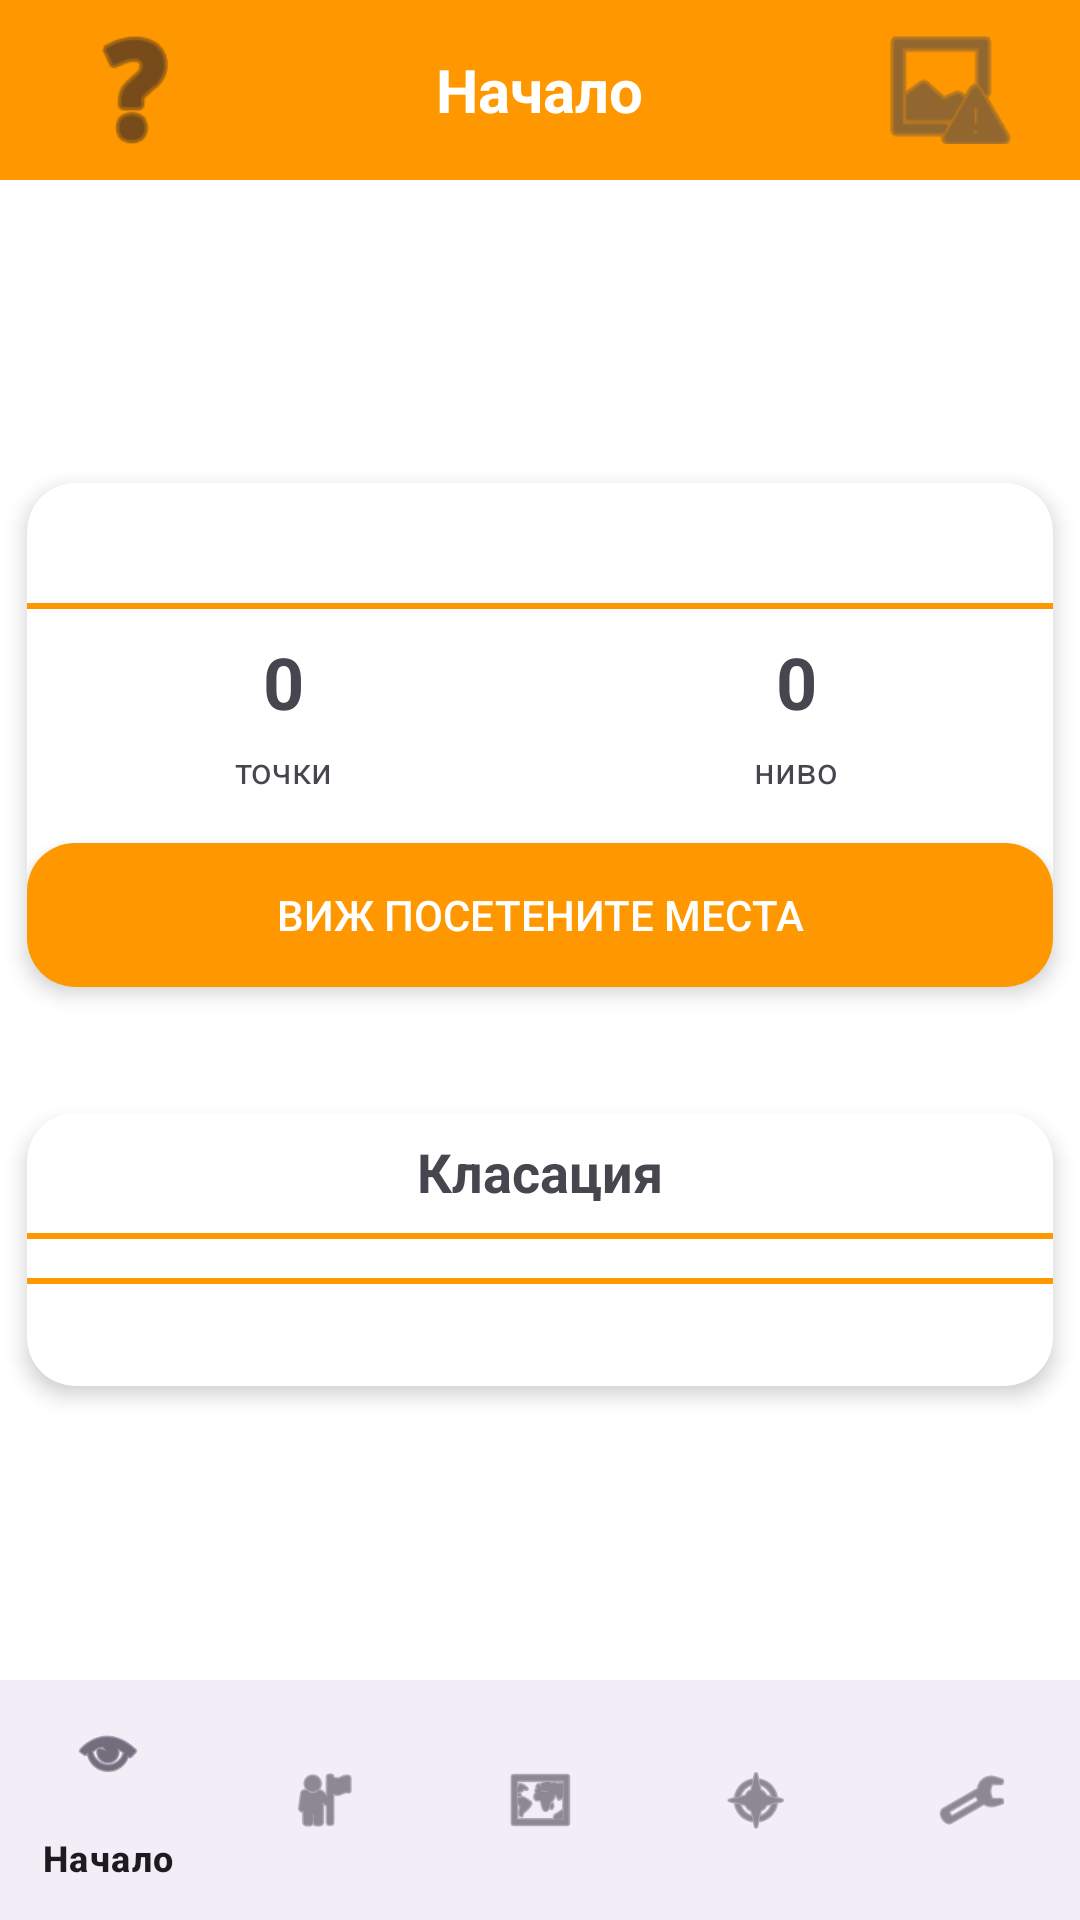

Android layout source for this screen:
<!-- AndroidManifest.xml: application theme Theme.Turisticheska_knizhka -->
<!-- res/layout/activity_home.xml -->
<?xml version="1.0" encoding="utf-8"?>
<RelativeLayout
    xmlns:android="http://schemas.android.com/apk/res/android"
    xmlns:app="http://schemas.android.com/apk/res-auto"
    android:layout_width="match_parent"
    android:layout_height="match_parent"
    android:background="@color/white">

    <com.google.android.material.bottomnavigation.BottomNavigationView
        android:id="@+id/top_menu"
        android:layout_width="match_parent"
        android:layout_height="60dp"
        app:itemIconSize="50dp"
        android:layout_alignParentTop="true"
        android:background="@color/orange"
        app:menu="@menu/top_menu">
        <LinearLayout
            android:layout_width="match_parent"
            android:layout_height="match_parent"
            android:gravity="center"
            android:orientation="vertical">

            <TextView
                android:layout_width="wrap_content"
                android:layout_height="wrap_content"
                android:text="Начало"
                android:textColor="@android:color/white"
                android:textSize="20sp"
                android:textStyle="bold" />
        </LinearLayout>
    </com.google.android.material.bottomnavigation.BottomNavigationView>

    <TextView
        android:id="@+id/textViewEmailValue"
        android:layout_width="wrap_content"
        android:layout_height="wrap_content"
        android:layout_centerHorizontal="true"
        android:layout_marginTop="90dp"
        android:gravity="center"
        android:text=""
        android:textColor="@android:color/black"
        android:textSize="18sp"
        android:textStyle="italic" />

    <androidx.cardview.widget.CardView
        android:id="@+id/cardView"
        android:layout_width="match_parent"
        android:layout_height="wrap_content"
        android:layout_marginTop="150dp"
        android:padding="16dp"
        app:cardCornerRadius="16dp"
        app:cardElevation="4dp"
        app:cardUseCompatPadding="true">

        <LinearLayout
            android:layout_width="match_parent"
            android:layout_height="wrap_content"
            android:orientation="horizontal"
            android:gravity="center_vertical">
            
            <TextView
                android:id="@+id/textViewPlacesCount"
                android:layout_width="match_parent"
                android:layout_height="wrap_content"
                android:gravity="center"
                android:text=""
                android:textSize="18sp"
                android:layout_marginTop="5dp"
                android:layout_centerHorizontal="true"
                android:textStyle="bold"/>
        </LinearLayout>

        
        <View
            android:layout_width="match_parent"
            android:layout_height="2dp"
            android:layout_marginTop="40dp"
            android:background="@color/orange"
            android:layout_below="@id/textViewPlacesCount" />

        
        <LinearLayout
            android:layout_width="match_parent"
            android:layout_height="wrap_content"
            android:orientation="horizontal"
            android:gravity="center_vertical">

            
            <LinearLayout
                android:layout_width="0dp"
                android:layout_height="wrap_content"
                android:layout_weight="1"
                android:orientation="vertical">

                <TextView
                    android:id="@+id/textViewPointsNumber"
                    android:layout_width="match_parent"
                    android:layout_height="wrap_content"
                    android:gravity="center"
                    android:text="0"
                    android:layout_marginTop="50dp"
                    android:textSize="24sp"
                    android:textStyle="bold" />

                <TextView
                    android:id="@+id/textViewPointsLabel"
                    android:layout_width="match_parent"
                    android:layout_height="wrap_content"
                    android:gravity="center"
                    android:layout_marginTop="5dp"
                    android:text="точки"
                    android:textSize="12sp" />
            </LinearLayout>

            
            <LinearLayout
                android:layout_width="0dp"
                android:layout_height="wrap_content"
                android:layout_weight="1"
                android:orientation="vertical">

                <TextView
                    android:id="@+id/textViewLevelNumber"
                    android:layout_width="match_parent"
                    android:layout_height="wrap_content"
                    android:gravity="center"
                    android:layout_marginTop="50dp"
                    android:text="0"
                    android:textSize="24sp"
                    android:textStyle="bold" />

                <TextView
                    android:id="@+id/textViewLevelLabel"
                    android:layout_width="match_parent"
                    android:layout_height="wrap_content"
                    android:gravity="center"
                    android:text="ниво"
                    android:layout_marginTop="5dp"
                    android:textSize="12sp" />
            </LinearLayout>
        </LinearLayout>

        
        <Button
            android:id="@+id/buttonListActivity"
            android:layout_width="match_parent"
            android:layout_height="wrap_content"
            android:layout_marginTop="120dp"
            app:backgroundTint="@null"
            android:background="@drawable/rounded_button_orange"
            android:textColor="@color/white"
            android:text="Виж посетените места"
            android:layout_below="@id/textViewPointsNumber"/>
    </androidx.cardview.widget.CardView>

    
    <androidx.cardview.widget.CardView
        android:id="@+id/secondCardView"
        android:layout_width="match_parent"
        android:layout_height="wrap_content"
        android:layout_below="@id/cardView"
        android:layout_marginTop="20dp"
        android:padding="16dp"
        app:cardCornerRadius="16dp"
        app:cardElevation="4dp"
        app:cardUseCompatPadding="true">

        <LinearLayout
            android:layout_width="match_parent"
            android:layout_height="wrap_content"
            android:orientation="horizontal"
            android:gravity="center_vertical">
            
            <TextView
                android:id="@+id/ranking"
                android:layout_width="match_parent"
                android:layout_height="wrap_content"
                android:gravity="center"
                android:text="Класация"
                android:textSize="18sp"
                android:layout_marginTop="5dp"
                android:layout_centerHorizontal="true"
                android:textStyle="bold"/>
        </LinearLayout>

        
        <View
            android:layout_width="match_parent"
            android:layout_height="2dp"
            android:layout_marginTop="40dp"
            android:background="@color/orange"
            android:layout_below="@id/textViewPlacesCount" />

        
        <LinearLayout
            android:id="@+id/topUsersContainer"
            android:layout_width="match_parent"
            android:layout_marginTop="50dp"
            android:layout_height="wrap_content"
            android:orientation="vertical">

            
            <LinearLayout
                android:id="@+id/topUsersLayout"
                android:layout_width="match_parent"
                android:layout_height="wrap_content"
                android:paddingLeft="15dp"
                android:paddingBottom="5dp"
                android:orientation="vertical">
                
            </LinearLayout>

            
            <View
                android:layout_width="match_parent"
                android:layout_height="2dp"
                android:background="@color/orange" />

            
            <TextView
                android:id="@+id/meTextView"
                android:layout_width="match_parent"
                android:layout_height="wrap_content"
                android:text=""
                android:paddingLeft="15dp"
                android:paddingTop="5dp"
                android:textStyle="bold|italic"/>

            
            <TextView
                android:id="@+id/spaceText"
                android:layout_width="match_parent"
                android:layout_height="10dp"
                android:text=""/>
        </LinearLayout>
    </androidx.cardview.widget.CardView>

    
    <com.google.android.material.bottomnavigation.BottomNavigationView
        android:id="@+id/bottom_navigation"
        android:layout_width="match_parent"
        android:layout_height="wrap_content"
        android:layout_alignParentBottom="true"
        app:menu="@menu/bottom_navigation_menu" />
</RelativeLayout>
<!-- resources referenced by this layout -->
<resources>
  <color name="orange">#FF9800</color>
  <color name="white">#FFFFFFFF</color>
  <!-- drawable rounded_button_orange (drawable) -->
  <?xml version="1.0" encoding="utf-8"?>
  <shape xmlns:android="http://schemas.android.com/apk/res/android"
      android:shape="rectangle">
      <solid android:color="@color/orange"/>
      <corners android:radius="16dp" />
  </shape>
  <style name="Theme.Turisticheska_knizhka" parent="Base.Theme.Turisticheska_knizhka">
          <item name="android:windowBackground">@color/white</item>
      </style>
  <style name="Base.Theme.Turisticheska_knizhka" parent="Theme.Material3.DayNight.NoActionBar">
          
          
          <item name="android:statusBarColor">@color/black</item>
      </style>
  <color name="black">#FF000000</color>
</resources>
